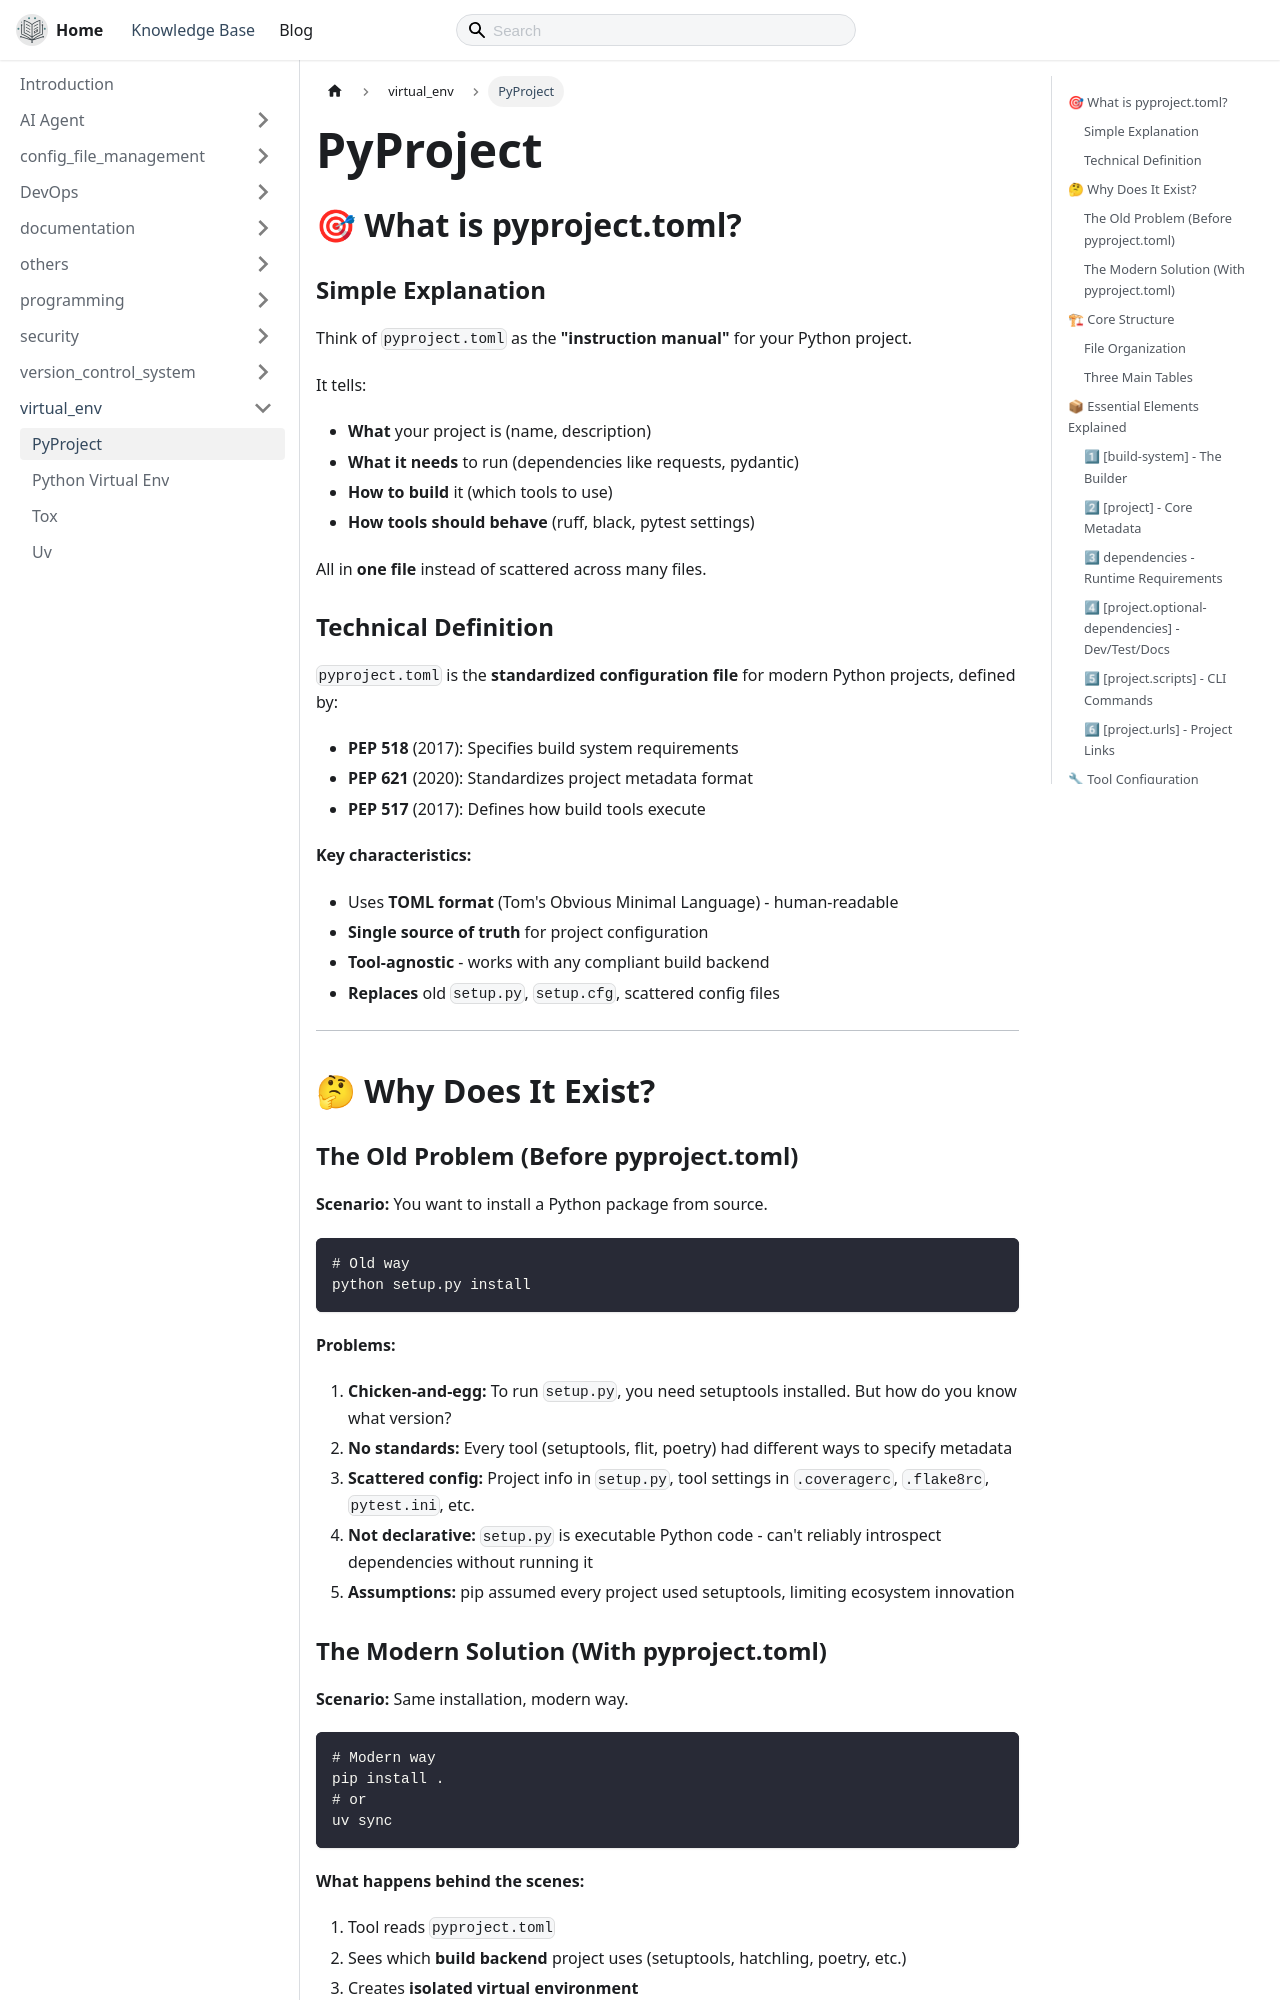

repository: thecodeshastra/knowledge-base · page: docs/virtual_env/pyproject.html · generator: docusaurus

---
title: PyProject
---
## 🎯 What is pyproject.toml?

### Simple Explanation

Think of `pyproject.toml` as the **"instruction manual"** for your Python project.

It tells:
- **What** your project is (name, description)
- **What it needs** to run (dependencies like requests, pydantic)
- **How to build** it (which tools to use)
- **How tools should behave** (ruff, black, pytest settings)

All in **one file** instead of scattered across many files.

### Technical Definition

`pyproject.toml` is the **standardized configuration file** for modern Python projects, defined by:
- **PEP 518** (2017): Specifies build system requirements
- **PEP 621** (2020): Standardizes project metadata format
- **PEP 517** (2017): Defines how build tools execute

**Key characteristics:**
- Uses **TOML format** (Tom's Obvious Minimal Language) - human-readable
- **Single source of truth** for project configuration
- **Tool-agnostic** - works with any compliant build backend
- **Replaces** old `setup.py`, `setup.cfg`, scattered config files

---

## 🤔 Why Does It Exist?

### The Old Problem (Before pyproject.toml)

**Scenario:** You want to install a Python package from source.

```bash
# Old way
python setup.py install
```

**Problems:**
1. **Chicken-and-egg:** To run `setup.py`, you need setuptools installed. But how do you know what version?
2. **No standards:** Every tool (setuptools, flit, poetry) had different ways to specify metadata
3. **Scattered config:** Project info in `setup.py`, tool settings in `.coveragerc`, `.flake8rc`, `pytest.ini`, etc.
4. **Not declarative:** `setup.py` is executable Python code - can't reliably introspect dependencies without running it
5. **Assumptions:** pip assumed every project used setuptools, limiting ecosystem innovation
